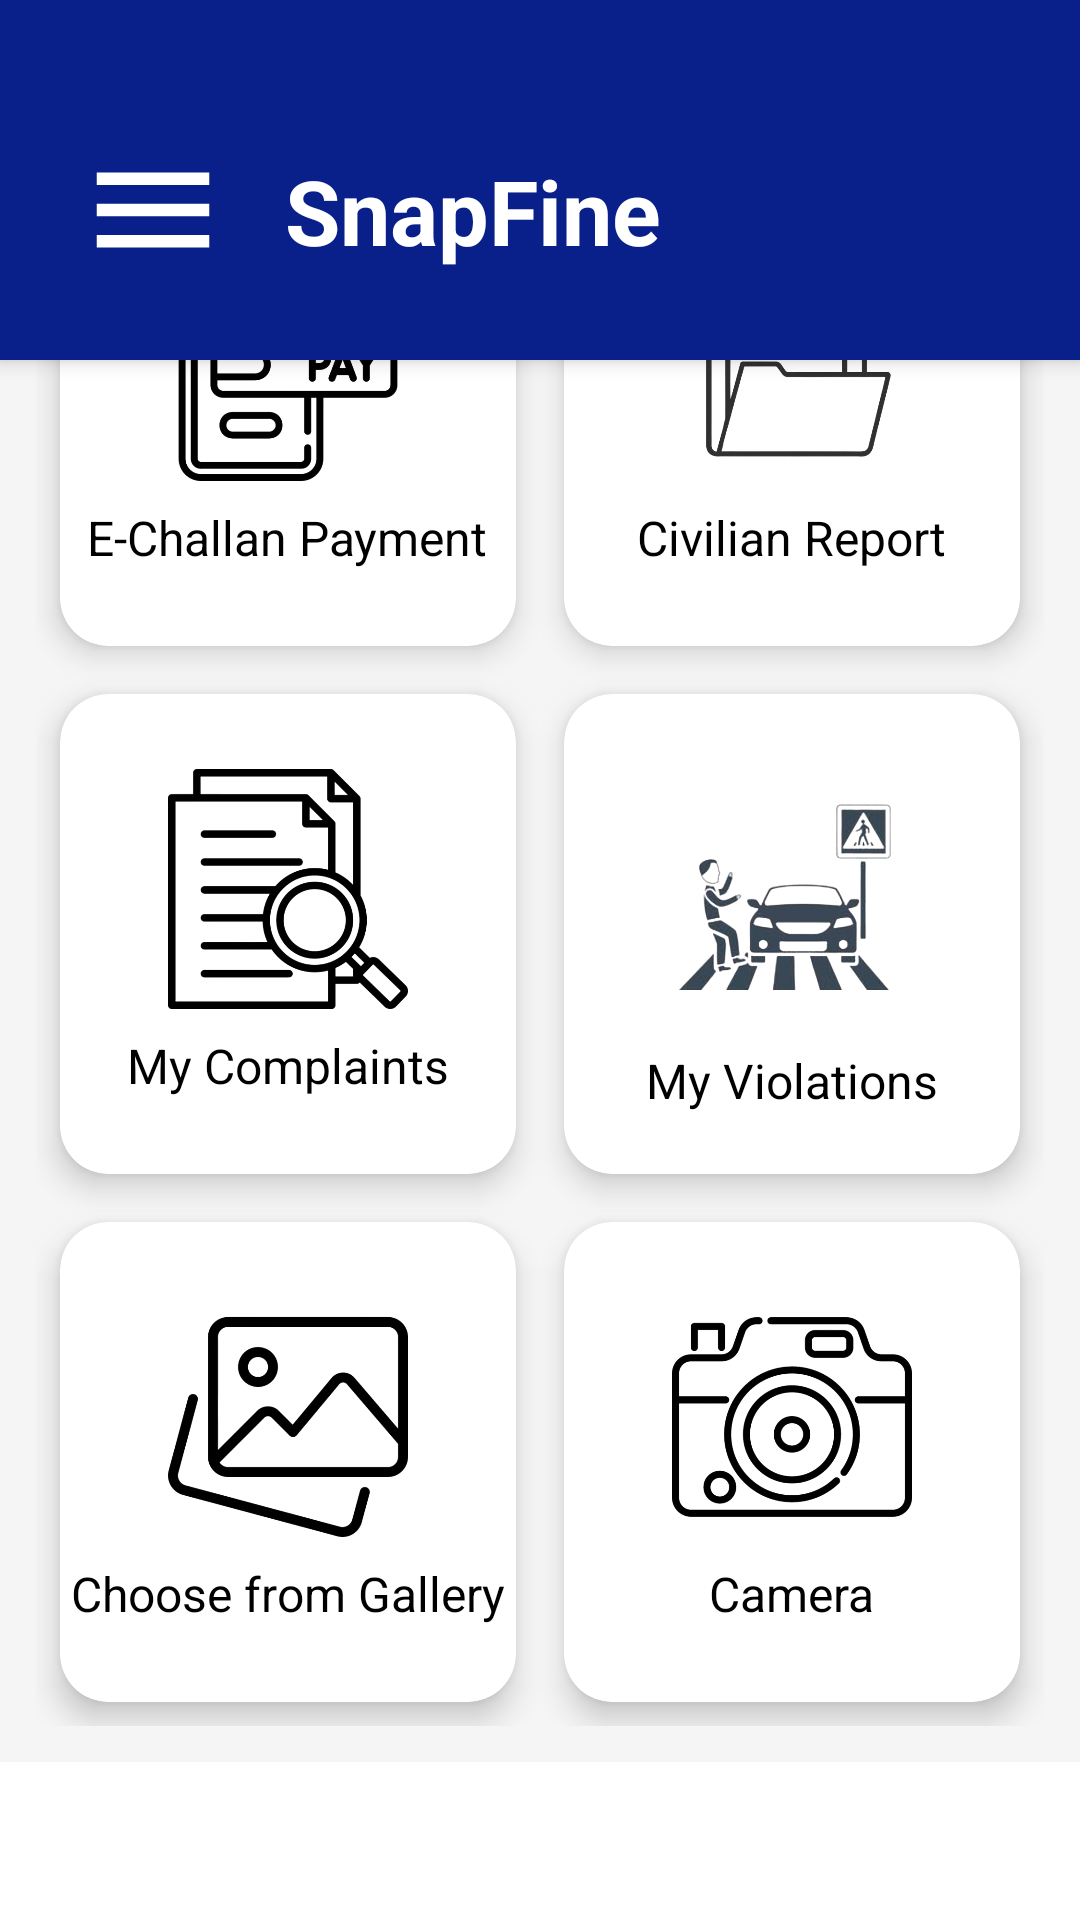

Layout XML and referenced resources for this Android screen:
<!-- AndroidManifest.xml: application theme Theme.SnapFine -->
<!-- res/layout/activity_mainhome.xml -->
<?xml version="1.0" encoding="utf-8"?>
<androidx.constraintlayout.widget.ConstraintLayout xmlns:android="http://schemas.android.com/apk/res/android"
    xmlns:app="http://schemas.android.com/apk/res-auto"
    xmlns:tools="http://schemas.android.com/tools"
    android:layout_width="match_parent"
    android:layout_height="match_parent"
    >

    <androidx.appcompat.widget.Toolbar
        android:id="@+id/toolbar"
        android:layout_width="match_parent"
        android:layout_height="120dp"
        android:background="#091F8A"
        android:elevation="4dp"
        android:theme="@style/ThemeOverlay.AppCompat.Dark.ActionBar"
        app:layout_constraintBottom_toBottomOf="parent"
        app:layout_constraintTop_toTopOf="parent"
        app:layout_constraintStart_toStartOf="parent"
        app:layout_constraintEnd_toEndOf="parent"
        app:layout_constraintVertical_bias="0.0001"
        tools:ignore="ExtraText">

        <androidx.constraintlayout.widget.ConstraintLayout
            android:layout_width="wrap_content"
            android:layout_height="wrap_content">

            <ImageButton
                android:id="@+id/buttondrawertoggel"
                android:layout_width="wrap_content"
                android:layout_height="wrap_content"
                android:layout_gravity="start"
                android:background="?attr/selectableItemBackgroundBorderless"
                android:contentDescription="Toggle Drawer"
                android:padding="10dp"
                android:src="@drawable/baseline_menu_24"
                app:layout_constraintBottom_toBottomOf="parent"
                app:layout_constraintEnd_toEndOf="parent"
                app:layout_constraintStart_toStartOf="parent"
                app:layout_constraintTop_toTopOf="parent"
                android:layout_marginTop="20dp"/>

        </androidx.constraintlayout.widget.ConstraintLayout>

        <TextView
            android:layout_width="wrap_content"
            android:layout_height="wrap_content"
            android:text="SnapFine"
            android:textSize="30dp"
            android:textColor="@color/white"
            android:layout_marginLeft="25dp"
            android:textStyle="bold"
            android:layout_marginTop="50dp"/>

    </androidx.appcompat.widget.Toolbar>


    <ScrollView
        android:layout_width="match_parent"
        android:layout_height="wrap_content"
        android:background="#F5F5F5"
        android:padding="12dp"
        app:layout_constraintVertical_bias="0.4"
        app:layout_constraintBottom_toBottomOf="parent"
        app:layout_constraintTop_toTopOf="parent">

        <GridLayout
            android:id="@+id/gridLayout"
            android:layout_width="match_parent"
            android:layout_height="wrap_content"
            android:alignmentMode="alignMargins"
            android:columnCount="2"
            android:rowCount="3"
            android:useDefaultMargins="true">

            
            <androidx.cardview.widget.CardView
                android:id="@+id/card_payment"
                android:layout_width="0dp"
                android:layout_height="160dp"
                android:layout_columnWeight="1"
                android:layout_margin="8dp"
                android:clickable="true"
                android:foreground="?attr/selectableItemBackground"
                app:cardCornerRadius="16dp"
                app:cardElevation="6dp">

                <LinearLayout
                    android:layout_width="match_parent"
                    android:layout_height="match_parent"
                    android:gravity="center"
                    android:orientation="vertical">

                    <ImageView
                        android:layout_width="80dp"
                        android:layout_height="80dp"
                        android:contentDescription="E-Challan Payment"
                        android:src="@drawable/payments_icon2" />

                    <TextView
                        android:layout_width="wrap_content"
                        android:layout_height="wrap_content"
                        android:layout_marginTop="8dp"
                        android:text="E-Challan Payment"
                        android:textColor="@color/black"
                        android:textSize="16sp"
                        />
                </LinearLayout>
            </androidx.cardview.widget.CardView>

            
            <androidx.cardview.widget.CardView
                android:id="@+id/card_report"
                android:layout_width="0dp"
                android:layout_height="160dp"
                android:layout_columnWeight="1"
                android:layout_margin="8dp"
                android:clickable="true"
                android:foreground="?attr/selectableItemBackground"
                app:cardCornerRadius="16dp"
                app:cardElevation="6dp">

                <LinearLayout
                    android:layout_width="match_parent"
                    android:layout_height="match_parent"
                    android:gravity="center"
                    android:orientation="vertical">

                    <ImageView
                        android:layout_width="80dp"
                        android:layout_height="80dp"
                        android:contentDescription="Civilian Report"
                        android:src="@drawable/civilian_report" />

                    <TextView
                        android:layout_width="wrap_content"
                        android:layout_height="wrap_content"
                        android:layout_marginTop="8dp"
                        android:text="Civilian Report"
                        android:textColor="@color/black"
                        android:textSize="16sp"
                       />
                </LinearLayout>
            </androidx.cardview.widget.CardView>
            
            <androidx.cardview.widget.CardView
                android:id="@+id/mycomplaints"
                android:layout_width="0dp"
                android:layout_height="160dp"
                android:layout_columnWeight="1"
                android:layout_margin="8dp"
                android:clickable="true"
                android:foreground="?attr/selectableItemBackground"
                app:cardCornerRadius="16dp"
                app:cardElevation="6dp">

                <LinearLayout
                    android:layout_width="match_parent"
                    android:layout_height="match_parent"
                    android:gravity="center"
                    android:orientation="vertical">

                    <ImageView
                        android:layout_width="80dp"
                        android:layout_height="80dp"
                        android:contentDescription="Civilian Report"
                        android:src="@drawable/mycases_img" />

                    <TextView
                        android:layout_width="wrap_content"
                        android:layout_height="wrap_content"
                        android:layout_marginTop="8dp"
                        android:text="My Complaints"
                        android:textColor="@color/black"
                        android:textSize="16sp"
                        />

                </LinearLayout>
            </androidx.cardview.widget.CardView>
            
            <androidx.cardview.widget.CardView
                android:id="@+id/myviolations"
                android:layout_width="0dp"
                android:layout_height="160dp"
                android:layout_columnWeight="1"
                android:layout_margin="8dp"
                android:clickable="true"
                android:foreground="?attr/selectableItemBackground"
                app:cardCornerRadius="16dp"
                app:cardElevation="6dp">

                <LinearLayout
                    android:layout_width="match_parent"
                    android:layout_height="match_parent"
                    android:gravity="center"
                    android:orientation="vertical">

                    <ImageView
                        android:layout_width="90dp"
                        android:layout_height="90dp"
                        android:contentDescription="Civilian Report"
                        android:src="@drawable/violations_img" />

                    <TextView
                        android:layout_width="wrap_content"
                        android:layout_height="wrap_content"
                        android:layout_marginTop="8dp"
                        android:text="My Violations"
                        android:textColor="@color/black"
                        android:textSize="16sp"
                        />
                </LinearLayout>
            </androidx.cardview.widget.CardView>

            
            <androidx.cardview.widget.CardView
                android:id="@+id/card_gallery"
                android:layout_width="0dp"
                android:layout_height="160dp"
                android:layout_columnWeight="1"
                android:layout_margin="8dp"
                android:clickable="true"
                android:foreground="?attr/selectableItemBackground"
                app:cardCornerRadius="16dp"
                app:cardElevation="6dp">

                <LinearLayout
                    android:layout_width="match_parent"
                    android:layout_height="match_parent"
                    android:gravity="center"
                    android:orientation="vertical">

                    <ImageView
                        android:layout_width="80dp"
                        android:layout_height="80dp"
                        android:contentDescription="Gallery"
                        android:src="@drawable/gallery_img" />

                    <TextView
                        android:layout_width="wrap_content"
                        android:layout_height="wrap_content"
                        android:layout_marginTop="8dp"
                        android:text="Choose from Gallery"
                        android:textSize="16sp"
                        android:textColor="@color/black"
                        />
                </LinearLayout>
            </androidx.cardview.widget.CardView>

            
            <androidx.cardview.widget.CardView
                android:id="@+id/card_camera"
                android:layout_width="0dp"
                android:layout_height="160dp"
                android:layout_columnWeight="1"
                android:layout_margin="8dp"
                android:clickable="true"
                android:foreground="?attr/selectableItemBackground"
                app:cardCornerRadius="16dp"
                app:cardElevation="6dp">

                <LinearLayout
                    android:layout_width="match_parent"
                    android:layout_height="match_parent"
                    android:gravity="center"
                    android:orientation="vertical">

                    <ImageView
                        android:layout_width="80dp"
                        android:layout_height="80dp"
                        android:contentDescription="Camera"
                        android:src="@drawable/camera_img" />

                    <TextView
                        android:layout_width="wrap_content"
                        android:layout_height="wrap_content"
                        android:layout_marginTop="8dp"
                        android:text="Camera"
                        android:textSize="16sp"
                        android:textColor="@color/black"
                        />
                </LinearLayout>
            </androidx.cardview.widget.CardView>

        </GridLayout>
    </ScrollView>




</androidx.constraintlayout.widget.ConstraintLayout>
<!-- resources referenced by this layout -->
<resources>
  <color name="black">#FF000000</color>
  <color name="white">#FFFFFFFF</color>
  <!-- drawable baseline_menu_24 (drawable) -->
  <vector xmlns:android="http://schemas.android.com/apk/res/android" android:height="50dp" android:tint="#FFFFFF" android:viewportHeight="24" android:viewportWidth="24" android:width="50dp">
        
      <path android:fillColor="#FFFFFF" android:pathData="M3,18h18v-2L3,16v2zM3,13h18v-2L3,11v2zM3,6v2h18L21,6L3,6z"/>
      
  </vector>
  <!-- drawable camera_img: png bitmap (drawable, 74226 bytes) -->
  <!-- drawable civilian_report: png bitmap (drawable, 86061 bytes) -->
  <!-- drawable gallery_img: png bitmap (drawable, 54407 bytes) -->
  <!-- drawable mycases_img: png bitmap (drawable, 58230 bytes) -->
  <!-- drawable payments_icon2: png bitmap (drawable, 51947 bytes) -->
  <!-- drawable violations_img: png bitmap (drawable, 141600 bytes) -->
  <style name="Theme.SnapFine" parent="Base.Theme.SnapFine" />
  <style name="Base.Theme.SnapFine" parent="Theme.MaterialComponents.DayNight.NoActionBar">
          
          
          <item name="android:statusBarColor">@color/transperent</item>
      </style>
  <color name="transperent">#4DFFFFFF</color>
</resources>
